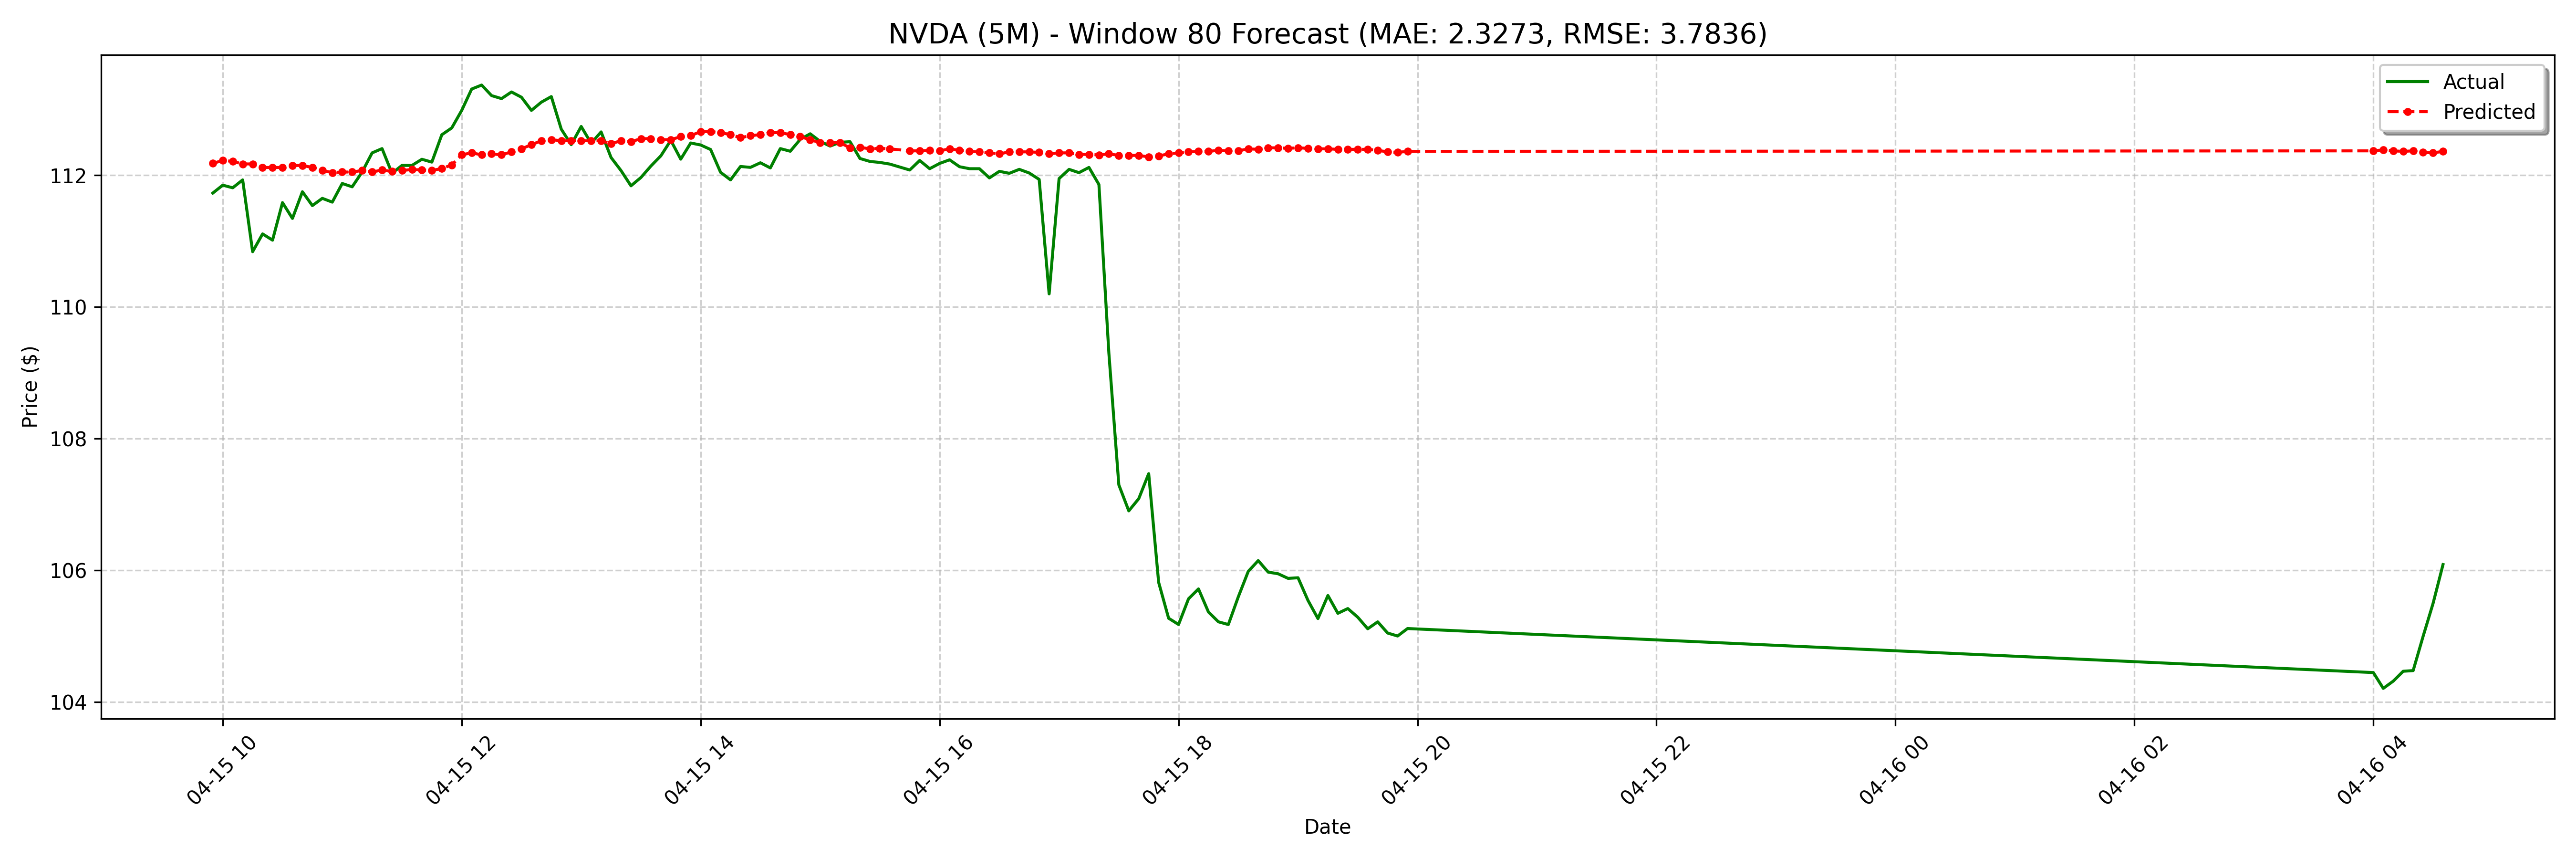

The file beside this chart, header and first rows:
date, actual, forecast
2025-04-15 09:55:00-04:00, 111.7, 112.2
2025-04-15 10:00:00-04:00, 111.8, 112.2
2025-04-15 10:05:00-04:00, 111.8, 112.2
2025-04-15 10:10:00-04:00, 111.9, 112.2
2025-04-15 10:15:00-04:00, 110.8, 112.2
2025-04-15 10:20:00-04:00, 111.1, 112.1
2025-04-15 10:25:00-04:00, 111, 112.1
2025-04-15 10:30:00-04:00, 111.6, 112.1
2025-04-15 10:35:00-04:00, 111.3, 112.1
2025-04-15 10:40:00-04:00, 111.8, 112.1
2025-04-15 10:45:00-04:00, 111.5, 112.1
2025-04-15 10:50:00-04:00, 111.7, 112.1
2025-04-15 10:55:00-04:00, 111.6, 112
2025-04-15 11:00:00-04:00, 111.9, 112
2025-04-15 11:05:00-04:00, 111.8, 112
2025-04-15 11:10:00-04:00, 112, 112.1
2025-04-15 11:15:00-04:00, 112.3, 112
2025-04-15 11:20:00-04:00, 112.4, 112.1
2025-04-15 11:25:00-04:00, 112, 112.1
2025-04-15 11:30:00-04:00, 112.2, 112.1
2025-04-15 11:35:00-04:00, 112.1, 112.1
2025-04-15 11:40:00-04:00, 112.2, 112.1
2025-04-15 11:45:00-04:00, 112.2, 112.1
2025-04-15 11:50:00-04:00, 112.6, 112.1
2025-04-15 11:55:00-04:00, 112.7, 112.2
2025-04-15 12:00:00-04:00, 113, 112.3
2025-04-15 12:05:00-04:00, 113.3, 112.3
2025-04-15 12:10:00-04:00, 113.4, 112.3
2025-04-15 12:15:00-04:00, 113.2, 112.3
2025-04-15 12:20:00-04:00, 113.2, 112.3
2025-04-15 12:25:00-04:00, 113.3, 112.4
2025-04-15 12:30:00-04:00, 113.2, 112.4
2025-04-15 12:35:00-04:00, 113, 112.5
2025-04-15 12:40:00-04:00, 113.1, 112.5
2025-04-15 12:45:00-04:00, 113.2, 112.5
2025-04-15 12:50:00-04:00, 112.7, 112.5
2025-04-15 12:55:00-04:00, 112.5, 112.5
2025-04-15 13:00:00-04:00, 112.7, 112.5
2025-04-15 13:05:00-04:00, 112.5, 112.5
2025-04-15 13:10:00-04:00, 112.7, 112.5
2025-04-15 13:15:00-04:00, 112.3, 112.5
2025-04-15 13:20:00-04:00, 112.1, 112.5
2025-04-15 13:25:00-04:00, 111.8, 112.5
2025-04-15 13:30:00-04:00, 112, 112.6
2025-04-15 13:35:00-04:00, 112.1, 112.6
2025-04-15 13:40:00-04:00, 112.3, 112.5
2025-04-15 13:45:00-04:00, 112.5, 112.5
2025-04-15 13:50:00-04:00, 112.2, 112.6
2025-04-15 13:55:00-04:00, 112.5, 112.6
2025-04-15 14:00:00-04:00, 112.5, 112.7
2025-04-15 14:05:00-04:00, 112.4, 112.7
2025-04-15 14:10:00-04:00, 112, 112.6
2025-04-15 14:15:00-04:00, 111.9, 112.6
2025-04-15 14:20:00-04:00, 112.1, 112.6
2025-04-15 14:25:00-04:00, 112.1, 112.6
2025-04-15 14:30:00-04:00, 112.2, 112.6
2025-04-15 14:35:00-04:00, 112.1, 112.6
2025-04-15 14:40:00-04:00, 112.4, 112.6
2025-04-15 14:45:00-04:00, 112.4, 112.6
2025-04-15 14:50:00-04:00, 112.5, 112.6
... 68 more rows
